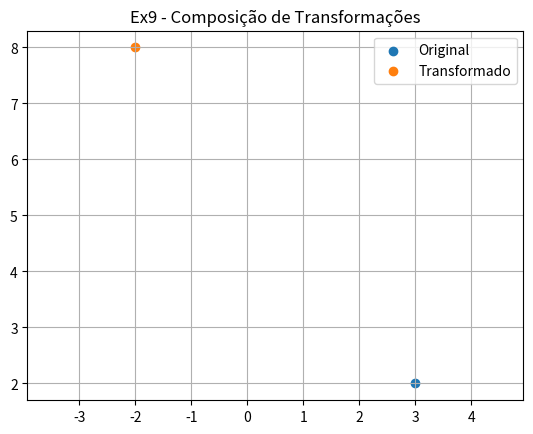

Reproduce this figure in Python.
import numpy as np
import matplotlib.pyplot as plt

def plot_shapes(original, transformed, title):
    plt.figure()
    plt.scatter(*zip(*original), label="Original")
    plt.scatter(*zip(*transformed), label="Transformado")
    plt.title(title)
    plt.legend()
    plt.grid(True)
    plt.axis("equal")
    plt.show()

P = np.array([[3,2]])
P = P + [1,-1]             # Translação
rot90 = np.array([[0,-1],[1,0]])
P = P @ rot90.T            # Rotação
P = P * 2                  # Escala

plot_shapes([[3,2]], P, "Ex9 - Composição de Transformações")
print("Novo ponto:", P)

#Novo ponto: [4,1] -> [-1,4] -> [-2,8]